Labelled photos from "processed_data", an image-classification folder in maomao7784/Casting-Product-Quality-Inspection. The possible labels are: defective front, ok front.

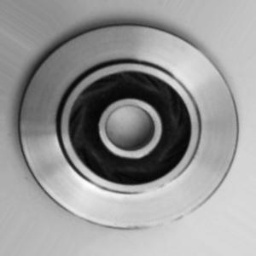
Label: ok front

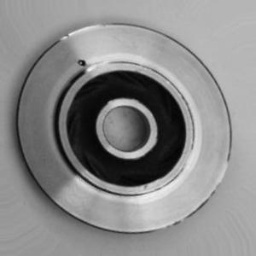
Label: defective front

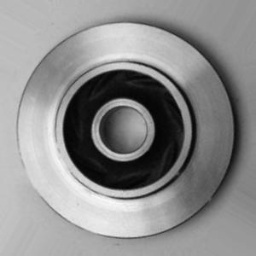
Label: ok front

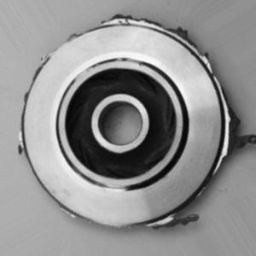
Label: defective front

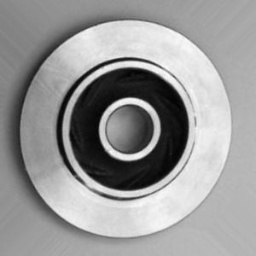
Label: ok front

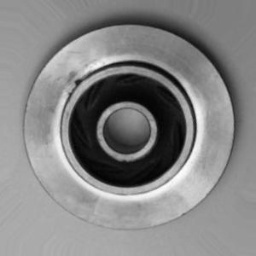
Label: defective front
